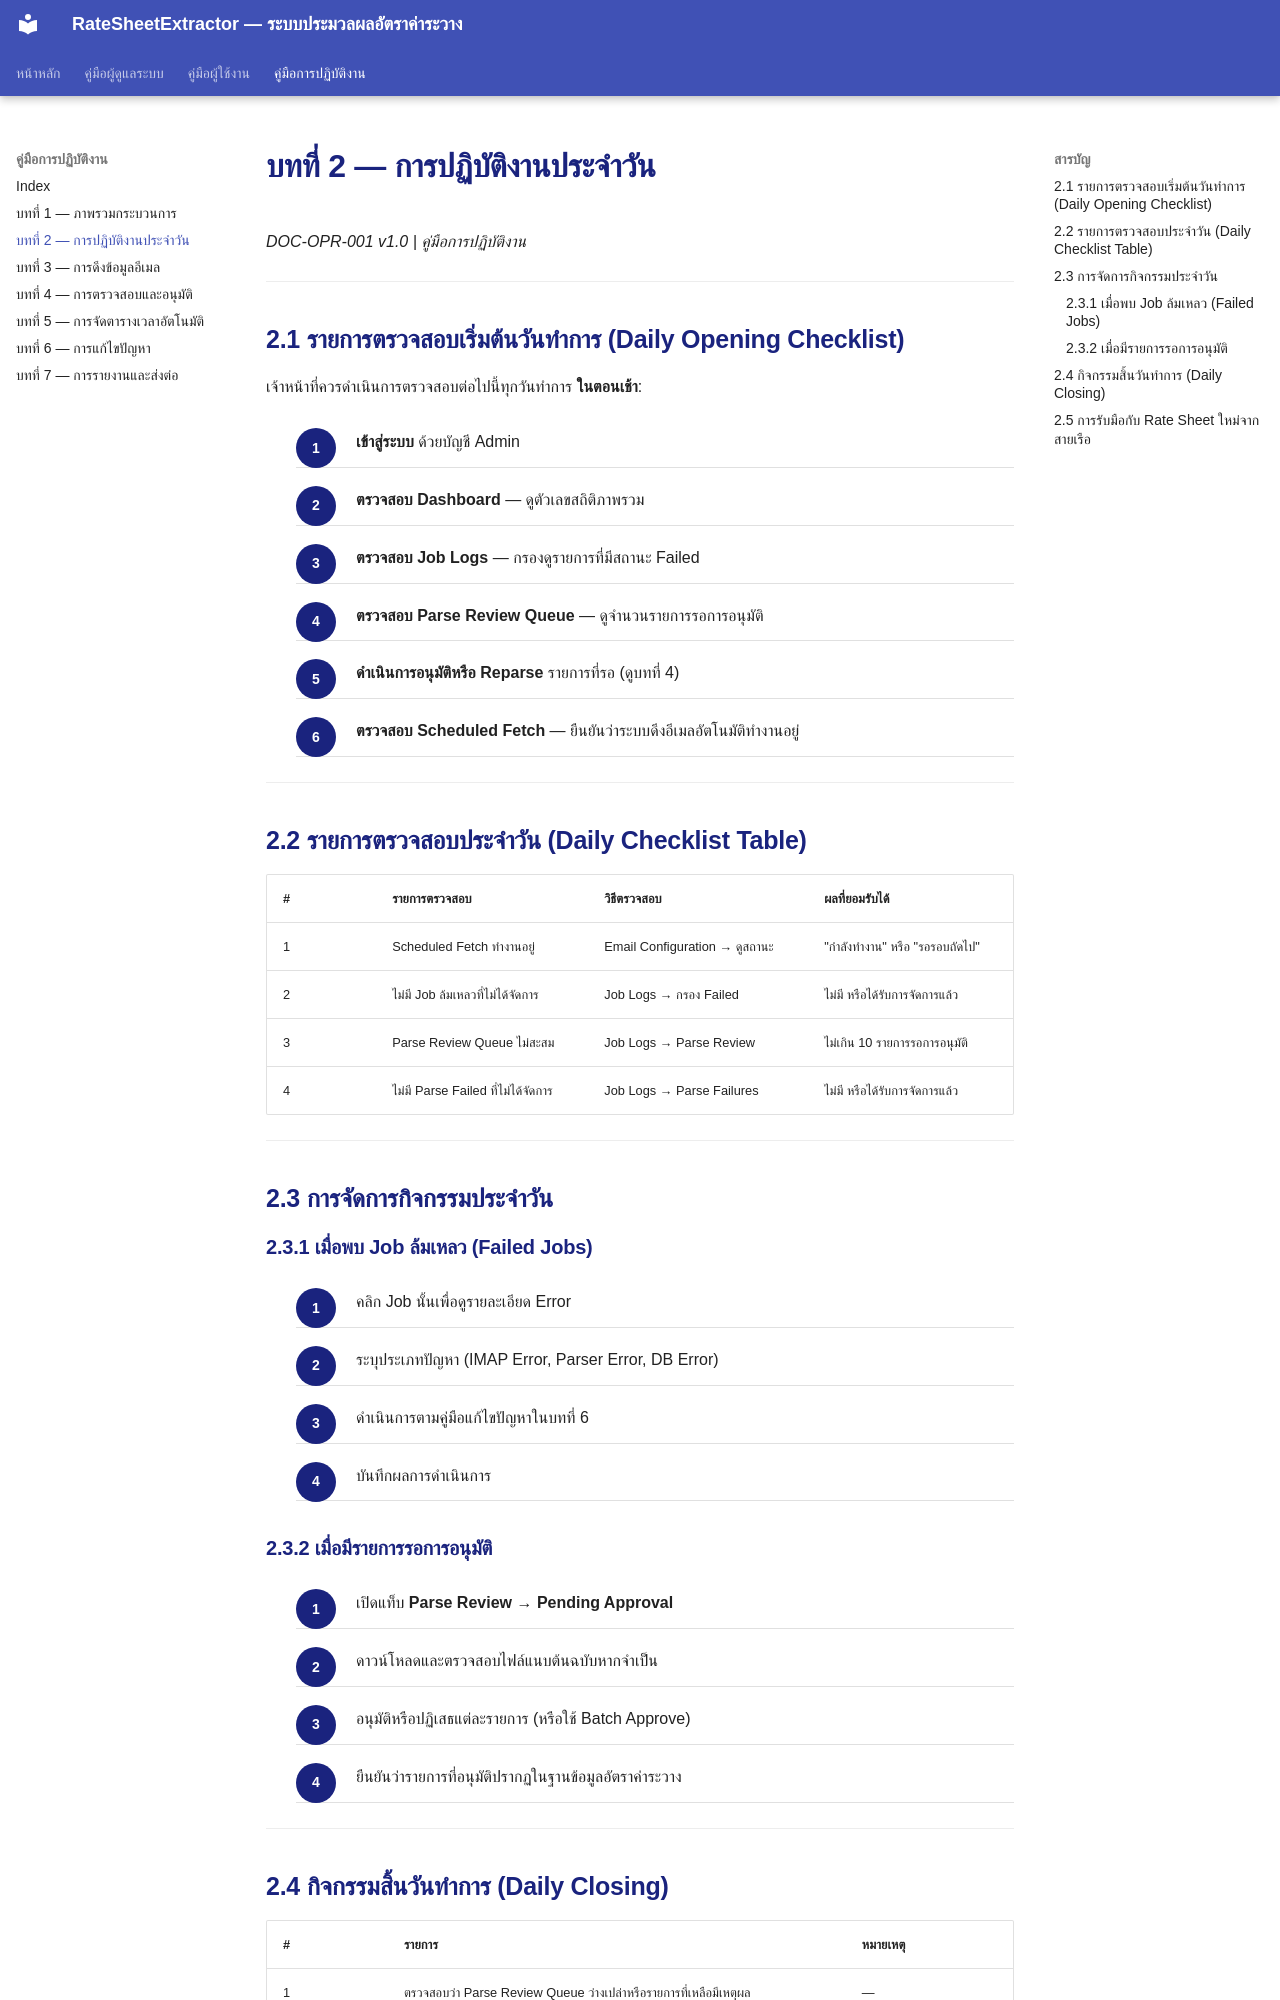

repository: symphosoftworkflow/RateCenterManual · page: operation/02-daily-operations/index.html · generator: mkdocs

# บทที่ 2 — การปฏิบัติงานประจำวัน

*DOC-OPR-001 v1.0 | คู่มือการปฏิบัติงาน*

---

## 2.1 รายการตรวจสอบเริ่มต้นวันทำการ (Daily Opening Checklist)

เจ้าหน้าที่ควรดำเนินการตรวจสอบต่อไปนี้ทุกวันทำการ **ในตอนเช้า**:

<div class="procedure" markdown="block">

1. **เข้าสู่ระบบ** ด้วยบัญชี Admin
2. **ตรวจสอบ Dashboard** — ดูตัวเลขสถิติภาพรวม
3. **ตรวจสอบ Job Logs** — กรองดูรายการที่มีสถานะ Failed
4. **ตรวจสอบ Parse Review Queue** — ดูจำนวนรายการรอการอนุมัติ
5. **ดำเนินการอนุมัติหรือ Reparse** รายการที่รอ (ดูบทที่ 4)
6. **ตรวจสอบ Scheduled Fetch** — ยืนยันว่าระบบดึงอีเมลอัตโนมัติทำงานอยู่

</div>

---

## 2.2 รายการตรวจสอบประจำวัน (Daily Checklist Table)

| # | รายการตรวจสอบ | วิธีตรวจสอบ | ผลที่ยอมรับได้ |
|---|--------------|-----------|--------------|
| 1 | Scheduled Fetch ทำงานอยู่ | Email Configuration → ดูสถานะ | "กำลังทำงาน" หรือ "รอรอบถัดไป" |
| 2 | ไม่มี Job ล้มเหลวที่ไม่ได้จัดการ | Job Logs → กรอง Failed | ไม่มี หรือได้รับการจัดการแล้ว |
| 3 | Parse Review Queue ไม่สะสม | Job Logs → Parse Review | ไม่เกิน 10 รายการรอการอนุมัติ |
| 4 | ไม่มี Parse Failed ที่ไม่ได้จัดการ | Job Logs → Parse Failures | ไม่มี หรือได้รับการจัดการแล้ว |

---

## 2.3 การจัดการกิจกรรมประจำวัน

### 2.3.1 เมื่อพบ Job ล้มเหลว (Failed Jobs)

<div class="procedure" markdown="block">

1. คลิก Job นั้นเพื่อดูรายละเอียด Error
2. ระบุประเภทปัญหา (IMAP Error, Parser Error, DB Error)
3. ดำเนินการตามคู่มือแก้ไขปัญหาในบทที่ 6
4. บันทึกผลการดำเนินการ

</div>

### 2.3.2 เมื่อมีรายการรอการอนุมัติ

<div class="procedure" markdown="block">

1. เปิดแท็บ **Parse Review → Pending Approval**
2. ดาวน์โหลดและตรวจสอบไฟล์แนบต้นฉบับหากจำเป็น
3. อนุมัติหรือปฏิเสธแต่ละรายการ (หรือใช้ Batch Approve)
4. ยืนยันว่ารายการที่อนุมัติปรากฏในฐานข้อมูลอัตราค่าระวาง

</div>

---
